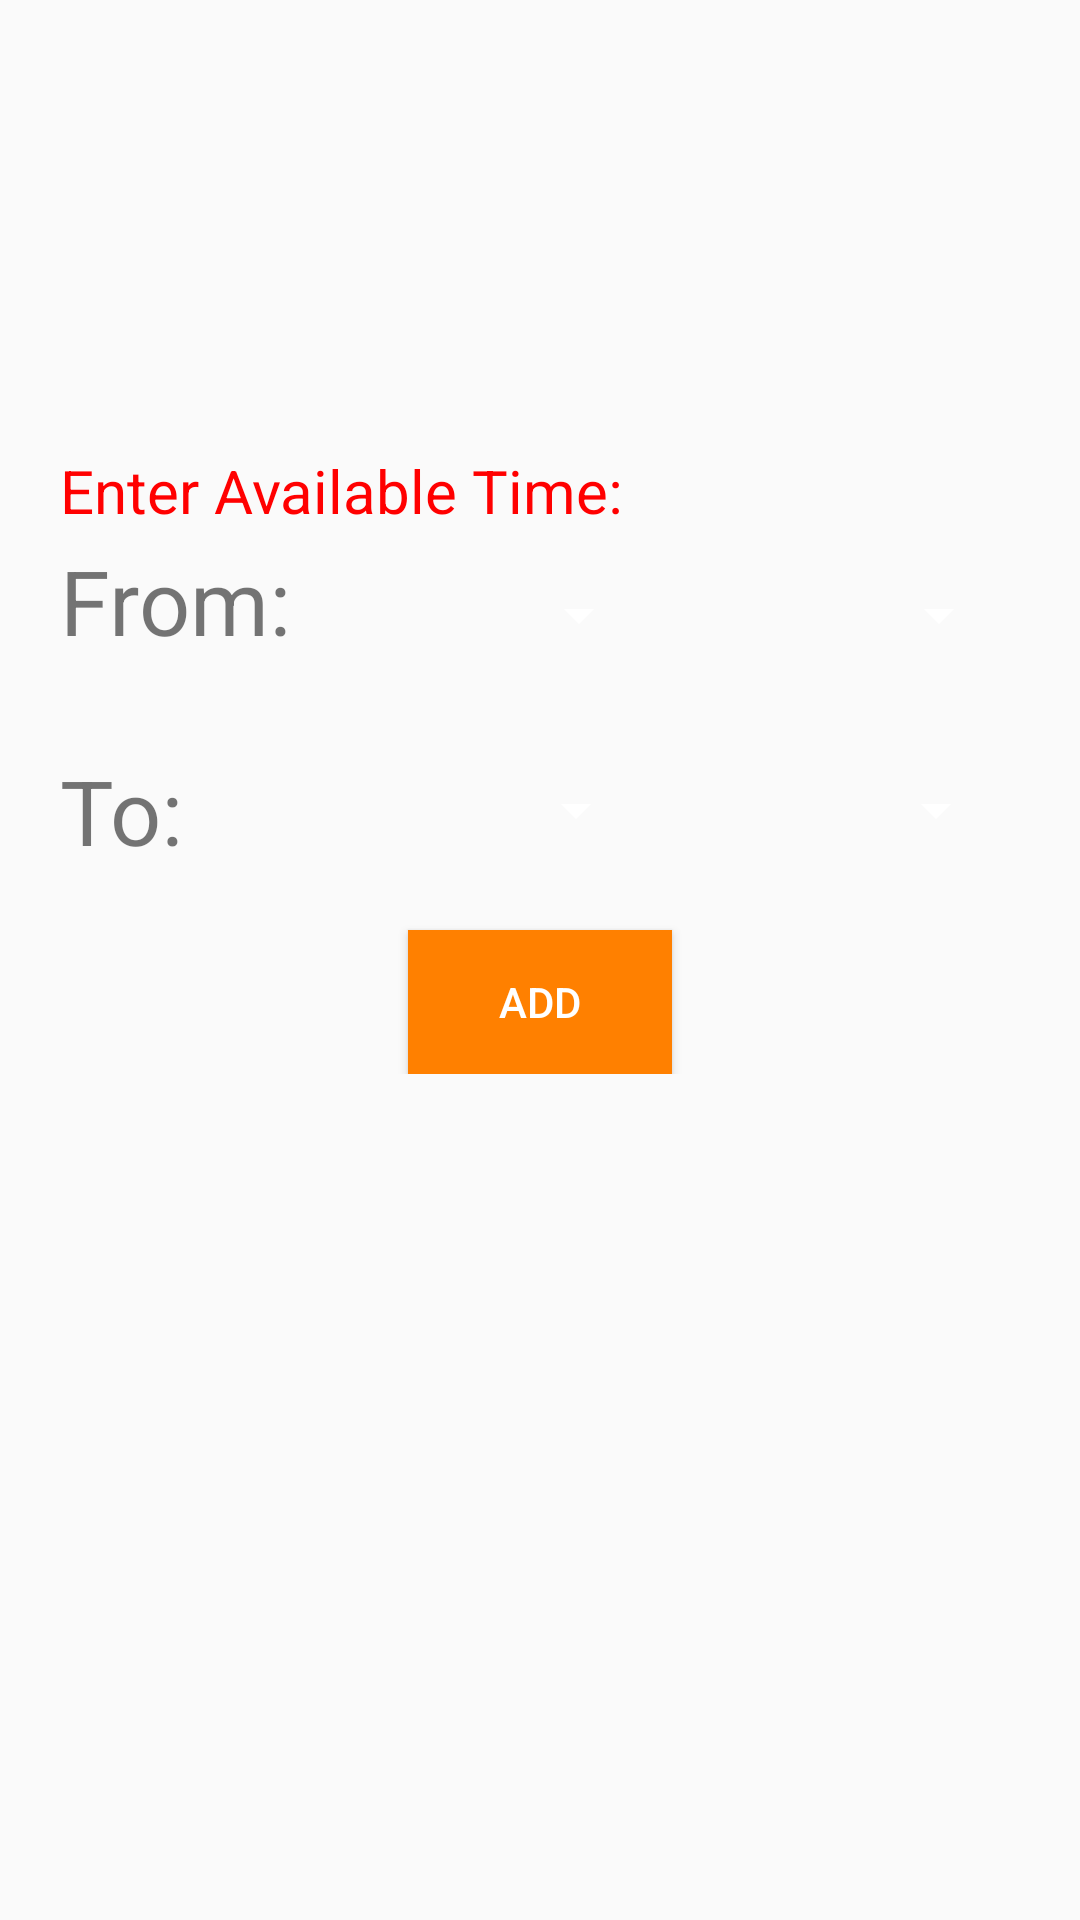

Layout XML and referenced resources for this Android screen:
<!-- AndroidManifest.xml: application theme AppTheme -->
<!-- res/layout/activity_addtime.xml -->
<?xml version="1.0" encoding="utf-8"?>
<ScrollView xmlns:android="http://schemas.android.com/apk/res/android"
    xmlns:app="http://schemas.android.com/apk/res-auto"
    xmlns:tools="http://schemas.android.com/tools"
    android:layout_width="match_parent"
    android:layout_height="match_parent"
    android:orientation="vertical"
    tools:context=".Activity.Activity.AddtimeActivity">
    <RelativeLayout
        android:layout_marginTop="150dp"
        android:layout_width="match_parent"
        android:layout_height="match_parent">
        <TextView
            android:layout_width="wrap_content"
            android:layout_height="wrap_content"
            android:text="Enter Available Time:"
            android:textColor="@color/red"
            android:textSize="20dp"
            android:layout_marginLeft="20dp"/>
        <TextView

            android:layout_marginLeft="20dp"
            android:layout_marginTop="30dp"
            android:textSize="30dp"
            android:id="@+id/id_from"
            android:layout_width="wrap_content"
            android:layout_height="wrap_content"
            android:text="From:"
            />
        <RelativeLayout
            android:id="@+id/spinner_layout_from"
            android:layout_toEndOf="@+id/id_from"
            android:layout_width="100dp"
            android:layout_marginTop="35dp"
            android:layout_marginLeft="20dp"
            android:layout_height="wrap_content"
            android:theme="@style/Spinner"
            android:layout_toRightOf="@+id/id_from">
            <Spinner
                android:id="@+id/id_spinner_time_from"
                android:layout_width="match_parent"
                android:layout_height="40dp"
                >

            </Spinner>

        </RelativeLayout>
        <RelativeLayout
            android:id="@+id/spinner_layout_from_am"
            android:layout_toEndOf="@+id/spinner_layout_from"
            android:layout_width="100dp"
            android:layout_marginTop="35dp"
            android:layout_marginLeft="20dp"
            android:layout_height="wrap_content"
            android:theme="@style/Spinner"
            android:layout_toRightOf="@+id/spinner_layout_from">
            <Spinner
                android:id="@+id/id_spinner_time_from_am"
                android:layout_width="match_parent"
                android:layout_height="40dp"
                >

            </Spinner>

        </RelativeLayout>

        <TextView
            android:layout_width="wrap_content"
            android:layout_height="wrap_content"
            android:textSize="30dp"
            android:layout_marginLeft="20dp"
            android:layout_marginTop="100dp"
            android:id="@+id/time_to"
            android:text="To:"
           />
        <RelativeLayout
            android:id="@+id/spinner_layout_to"
            android:layout_toEndOf="@+id/time_to"
            android:layout_width="100dp"
            android:layout_marginTop="100dp"
            android:layout_marginLeft="55dp"
            android:layout_height="wrap_content"
            android:theme="@style/Spinner"
            android:layout_toRightOf="@+id/time_to">
            <Spinner
                android:id="@+id/id_spinner_time_to"
                android:layout_width="match_parent"
                android:layout_height="40dp"
                >

            </Spinner>

        </RelativeLayout>
        <RelativeLayout
            android:id="@+id/spinner_layout_to_am"
            android:layout_toEndOf="@+id/spinner_layout_to"
            android:layout_width="100dp"
            android:layout_marginTop="100dp"
            android:layout_marginLeft="20dp"
            android:layout_height="wrap_content"
            android:theme="@style/Spinner"
            android:layout_toRightOf="@+id/spinner_layout_to">
            <Spinner
                android:id="@+id/id_spinner_time_to_am"
                android:layout_width="match_parent"
                android:layout_height="40dp"
                >

            </Spinner>

        </RelativeLayout>
        <Button
            android:layout_width="wrap_content"
            android:layout_height="wrap_content"
            android:text="Add"
            android:id="@+id/btn_id_add_av_time"
            android:layout_below="@+id/spinner_layout_to"
            android:layout_marginTop="20dp"
            android:layout_centerHorizontal="true"
            android:background="@color/orange"
            android:textColor="@color/white"/>
    </RelativeLayout>

</ScrollView>
<!-- resources referenced by this layout -->
<resources>
  <color name="orange">#ff8000</color>
  <color name="red">#ff0000</color>
  <color name="white">#ffffff</color>
  <style name="Spinner" parent="Theme.AppCompat.Light.DarkActionBar">
          
          <item name="colorPrimary">@color/primary</item>
          
          <item name="colorPrimaryDark">@color/primary_dark</item>
          
          <item name="colorAccent">@color/accent</item>
          <item name="colorControlNormal">@color/white</item>
      </style>
  <style name="AppTheme" parent="Theme.AppCompat.Light.DarkActionBar">
          
          <item name="colorPrimary">@color/tab</item>
          <item name="colorPrimaryDark">@color/tab</item>
          <item name="colorAccent">@color/colorAccent</item>
  
      </style>
  <color name="primary">#ff0000ff</color>
  <color name="primary_dark">#ff0000af</color>
  <color name="accent">#870000ff</color>
  <color name="tab">#004c99</color>
  <color name="colorAccent">#D81B60</color>
</resources>
